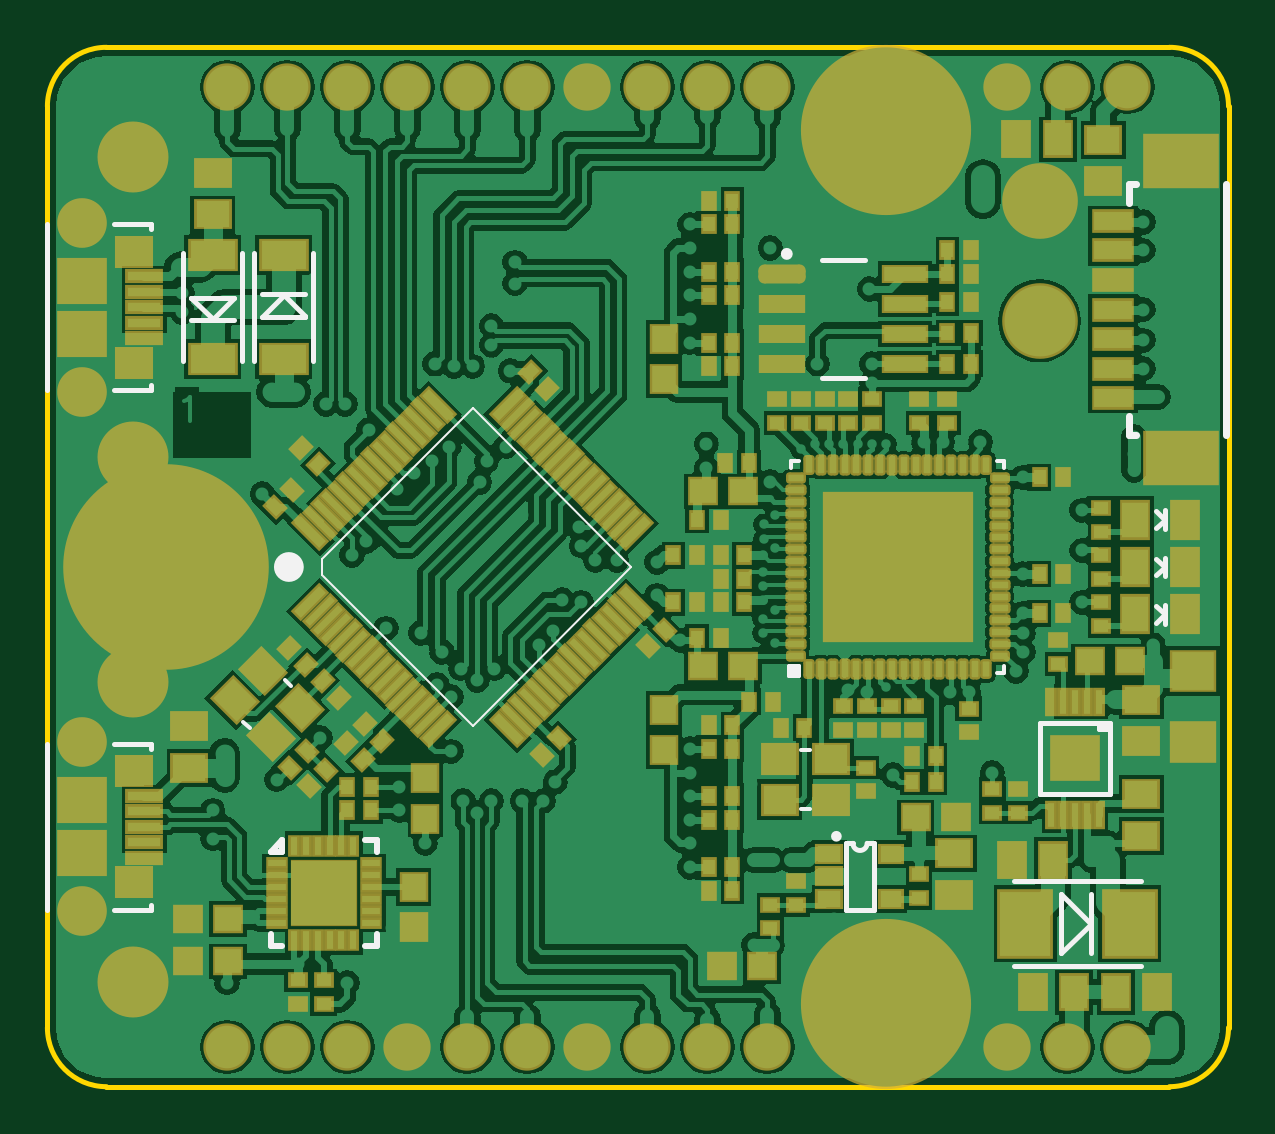
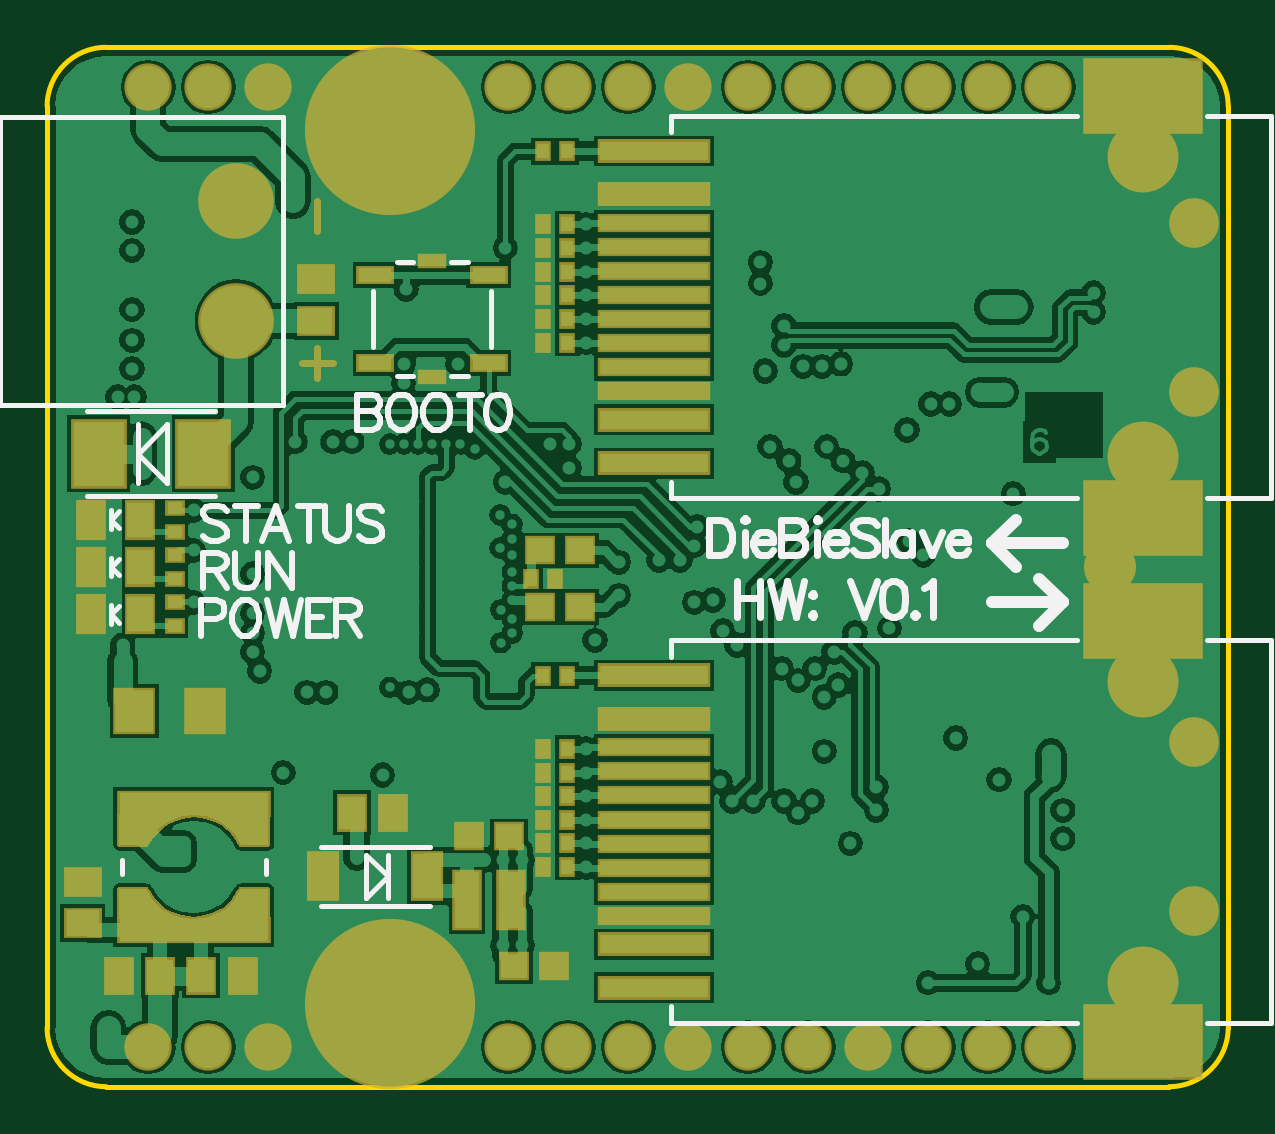
Circuit board: 8 layer files. Board 50.0 x 44.0 mm.
- bottom_copper: DB10012_UniversalSlave.GBL (68488 bytes)
- bottom_silk: DB10012_UniversalSlave.GBO (8727 bytes)
- bottom_mask: DB10012_UniversalSlave.GBS (8880 bytes)
- outline: DB10012_UniversalSlave.GKO (404 bytes)
- top_copper: DB10012_UniversalSlave.GTL (96682 bytes)
- top_silk: DB10012_UniversalSlave.GTO (3139 bytes)
- paste: DB10012_UniversalSlave.GTP (13360 bytes)
- top_mask: DB10012_UniversalSlave.GTS (14041 bytes)

=== bottom_copper: DB10012_UniversalSlave.GBL (68488 bytes, source omitted) ===
=== bottom_silk: DB10012_UniversalSlave.GBO (8727 bytes, source omitted) ===
=== bottom_mask: DB10012_UniversalSlave.GBS (8880 bytes, source omitted) ===
=== outline: DB10012_UniversalSlave.GKO ===
G04 Layer_Color=16711935*
%FSLAX44Y44*%
%MOMM*%
G71*
G01*
G75*
%ADD49C,0.2000*%
D49*
X0Y-195000D02*
G03*
X25000Y-220000I25000J0D01*
G01*
X475000D02*
G03*
X500000Y-195000I0J25000D01*
G01*
Y195000D02*
G03*
X475000Y220000I-25000J0D01*
G01*
X25000D02*
G03*
X0Y195000I0J-25000D01*
G01*
Y-195000D02*
Y195000D01*
X25000Y-220000D02*
X475000D01*
X500000Y-195000D02*
Y195000D01*
X25000Y220000D02*
X475000D01*
M02*

=== top_copper: DB10012_UniversalSlave.GTL (96682 bytes, source omitted) ===
=== top_silk: DB10012_UniversalSlave.GTO ===
G04 Layer_Color=65535*
%FSLAX44Y44*%
%MOMM*%
G71*
G01*
G75*
%ADD47C,0.3000*%
%ADD49C,0.2000*%
%ADD50C,0.2500*%
%ADD56C,0.1500*%
%ADD77C,0.2540*%
%ADD78C,0.7500*%
%ADD79C,0.1000*%
D47*
X458000Y154250D02*
Y162250D01*
X461000D01*
X458000Y55750D02*
X461000D01*
X458000D02*
Y63750D01*
X499000Y55750D02*
Y162250D01*
D49*
X341000Y-117000D02*
G03*
X347000Y-117000I3000J0D01*
G01*
X91000Y115500D02*
X109000D01*
X87500Y87000D02*
Y133000D01*
X112500Y87000D02*
Y133000D01*
X90800Y106000D02*
X100000Y115200D01*
X91000Y106000D02*
X109000D01*
X109100Y106100D01*
X100000Y115200D02*
X109100Y106100D01*
X61000Y104500D02*
X79000D01*
X82500Y87000D02*
Y133000D01*
X57500Y87000D02*
Y133000D01*
X70000Y104800D02*
X79200Y114000D01*
X61000D02*
X79000D01*
X60900Y113900D02*
X61000Y114000D01*
X60900Y113900D02*
X70000Y104800D01*
X347000Y-117000D02*
X350000D01*
X338000D02*
X341000D01*
X350000Y-145000D02*
Y-117000D01*
X338000Y-145000D02*
X350000D01*
X338000D02*
Y-117000D01*
X420000Y-96000D02*
Y-66000D01*
Y-96000D02*
X450000D01*
Y-66000D01*
X420000D02*
X450000D01*
X445000Y-68500D02*
X450000D01*
X445000D02*
Y-66000D01*
X447500D01*
Y-68500D02*
Y-66000D01*
X445000Y-67250D02*
X450000D01*
X28000Y-75000D02*
X44000D01*
Y-77000D02*
Y-75000D01*
Y-145000D02*
Y-143000D01*
X28000Y-145000D02*
X44000D01*
X0D02*
Y-75000D01*
X28000Y145000D02*
X44000D01*
Y143000D02*
Y145000D01*
Y75000D02*
Y77000D01*
X28000Y75000D02*
X44000D01*
X0D02*
Y145000D01*
X328000Y80000D02*
X346000D01*
X328000Y130000D02*
X346000D01*
X409000Y-133000D02*
X463000D01*
X409000Y-169000D02*
X463000D01*
X429200Y-163500D02*
Y-138500D01*
Y-163500D02*
X441700Y-151000D01*
X429200Y-138500D02*
X441700Y-151000D01*
Y-163500D02*
Y-138500D01*
X473000Y16000D02*
Y24000D01*
X469500Y23500D02*
X473000Y20000D01*
X469500Y16500D02*
X473000Y20000D01*
X473000Y-4000D02*
Y4000D01*
X469500Y3500D02*
X473000Y0D01*
X469500Y-3500D02*
X473000Y0D01*
X473000Y-24000D02*
Y-16000D01*
X469500Y-16500D02*
X473000Y-20000D01*
X469500Y-23500D02*
X473000Y-20000D01*
D50*
X314250Y132550D02*
G03*
X314250Y132550I-1250J0D01*
G01*
D56*
X318932Y-77452D02*
X322932D01*
X318932Y-102451D02*
X322932D01*
X82747Y-65425D02*
X85575Y-68253D01*
X100425Y-47747D02*
X103253Y-50575D01*
X315000Y45000D02*
X318000D01*
X315000Y42000D02*
Y45000D01*
Y-45000D02*
X318000D01*
X315000D02*
Y-42000D01*
X405000Y-45000D02*
Y-42000D01*
X402000Y-45000D02*
X405000D01*
X402000Y45000D02*
X405000D01*
Y42000D02*
Y45000D01*
X315000Y-42000D02*
X316000D01*
Y-45000D02*
Y-42000D01*
Y-45000D02*
X317000D01*
Y-42000D01*
X318000D01*
Y-45000D02*
Y-42000D01*
X316000D02*
X317000D01*
X314000D02*
X317000D01*
X314000Y-46000D02*
Y-42000D01*
Y-46000D02*
X318000D01*
Y-45000D01*
D77*
X335000Y-114000D02*
G03*
X335000Y-114000I-1000J0D01*
G01*
X94500Y-160500D02*
Y-155500D01*
Y-160500D02*
X99500D01*
X134500D02*
X139500D01*
Y-155500D01*
Y-120500D02*
Y-115500D01*
X134500D02*
X139500D01*
X99500Y-120500D02*
Y-115500D01*
X94500Y-120500D02*
X99500Y-115500D01*
X94500Y-120500D02*
X99500D01*
D78*
X104718Y0D02*
G03*
X104718Y0I-2500J0D01*
G01*
D79*
X116360Y-3536D02*
Y3536D01*
Y-3536D02*
X180000Y-67175D01*
X247175Y0D01*
X180000Y67175D02*
X247175Y0D01*
X116360Y3536D02*
X180000Y67175D01*
M02*

=== paste: DB10012_UniversalSlave.GTP (13360 bytes, source omitted) ===
=== top_mask: DB10012_UniversalSlave.GTS (14041 bytes, source omitted) ===
